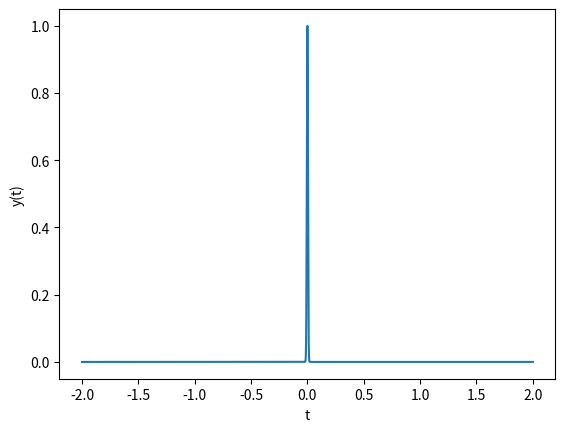
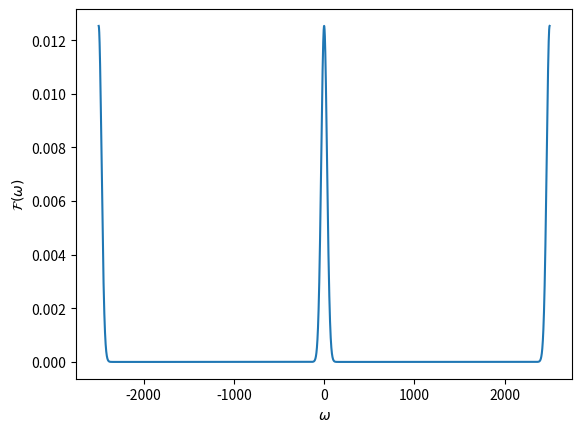

Write the Python code that produced these figures, in order.
import numpy as np
import matplotlib.pyplot as plt

def Fourier(T, t, y):
    N, tau = len(t), t[1] - t[2]
    omega = - (t -  t[int(N / 2 - 1)]) / (T * tau)
    F = np.array(
        [
            np.sum(y * np.exp(2j * np.pi * omega[i] * t))\
        for i in range(N)]
    ) * tau
    return omega, F

T = 1       # s
# t = np.linspace(- T, T, 1000, endpoint=True)
# y = np.sin(20 * np.pi * t / T) + np.sin(40 * np.pi * t / T) + np.sin(80 * np.pi * t / T)
t = np.linspace(-2, 2, 10000)
y = np.exp(- t**2 / (2 * 0.005**2))

omega, F = Fourier(t[-1], t, y)

fig, ax = plt.subplots()
ax.plot(t, y)
ax.set_xlabel("t")
ax.set_ylabel("y(t)")

fig1, ax1 = plt.subplots()
ax1.plot(omega, np.abs(F))
ax1.set_xlabel("$\omega$")
ax1.set_ylabel("$\mathcal{F}(\omega)$")

plt.show()
